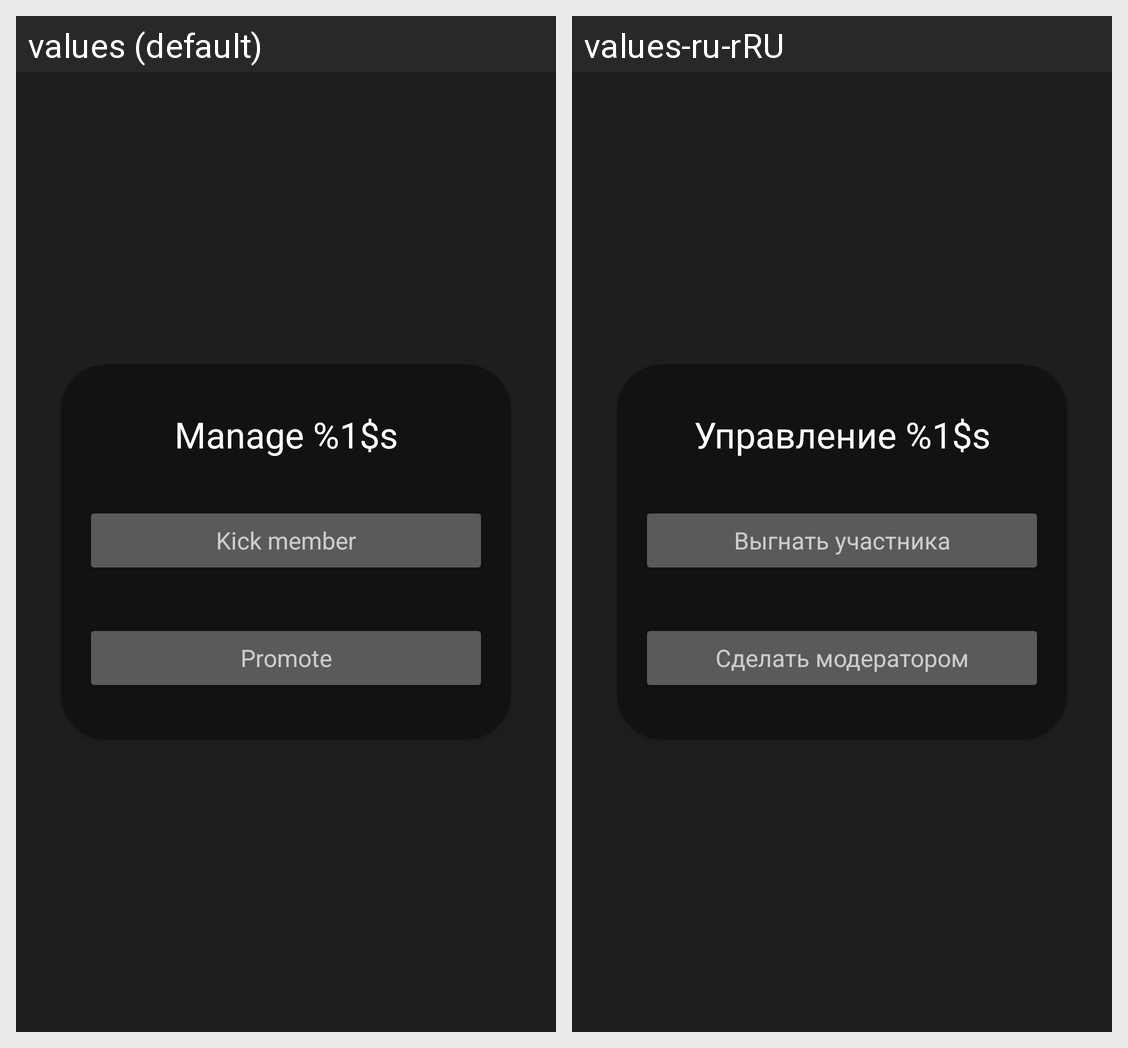

Here is an Android app screen in its default locale and in the app's own translations. Write out the translated-string differences for the strings that appear on this screen.
Android screen res/layout/fragment_member_manage.xml rendered under 2 locales, left to right: values (default), values-ru-rRU. Device: Nexus 5 (rendered at 1080×1920; each locale shown at half size, 540×960, under a caption strip naming it); theme Theme.Chatter.
Strings drawn on this screen, with the default value and each locale's value (text and hints the layout hard-codes, and strings that could not be matched under every locale, appear in the picture but are not listed):

kickMemberButton
  values: Kick member
  values-ru-rRU: Выгнать участника

promoteButton
  values: Promote
  values-ru-rRU: Сделать модератором

manage
  values: Manage %1$s
  values-ru-rRU: Управление %1$s
